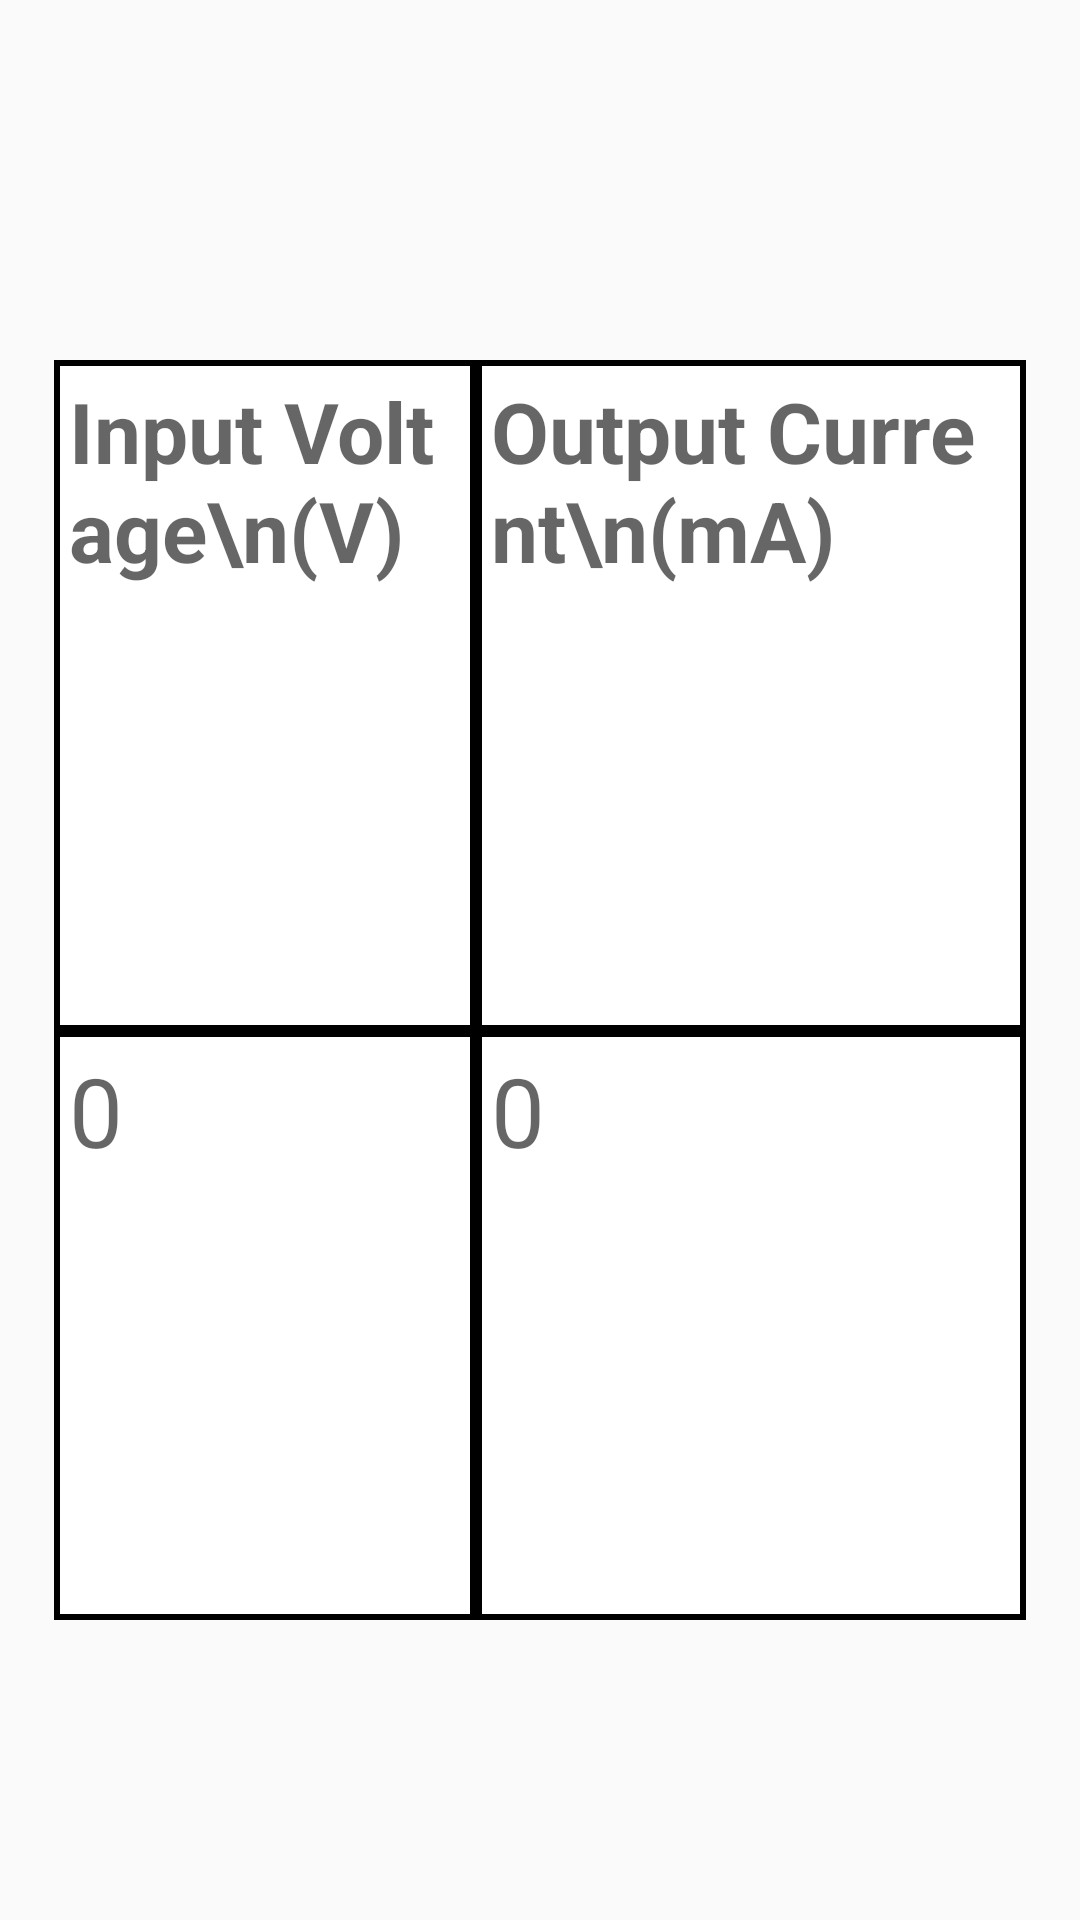

Layout XML and referenced resources for this Android screen:
<!-- AndroidManifest.xml: application theme AppTheme.NoActionBar -->
<!-- res/layout/fragment_signal_converter.xml -->
<?xml version="1.0" encoding="utf-8"?>
<android.support.constraint.ConstraintLayout
    xmlns:android="http://schemas.android.com/apk/res/android" android:layout_width="match_parent"
    android:layout_height="match_parent">

    <TableLayout
        android:id="@+id/error"
        android:layout_marginLeft="18dp"
        android:layout_marginRight="18dp"
        android:layout_width="match_parent"
        android:layout_height="match_parent"
        android:layout_marginTop="120dp"
        android:layout_marginStart="18dp"
        android:layout_marginEnd="18dp"
        android:layout_marginBottom="100dp"
        android:gravity="center"
        >

        <TableRow

            android:id="@+id/tableRow"
            android:layout_width="wrap_content"
            android:layout_height="105dp"
            android:layout_weight="1"
            android:background="@drawable/cell_shape">

            <TextView
                android:layout_width="wrap_content"
                android:layout_height="match_parent"
                android:layout_weight="1"
                android:background="@drawable/cell_shape"
                android:padding="5dp"
                android:textSize="28sp"
                android:text="Input Voltage\n(V)"
                android:textAppearance="@style/TextAppearance.AppCompat.Medium"
                android:textStyle="bold" />

            <TextView
                android:layout_width="wrap_content"
                android:layout_height="match_parent"
                android:layout_weight="1"
                android:textSize="28sp"
                android:background="@drawable/cell_shape"
                android:padding="5dp"
                android:text="Output Current\n(mA)"
                android:textAppearance="@style/TextAppearance.AppCompat.Medium"
                android:textStyle="bold" />


        </TableRow>

        <TableRow
            android:layout_width="match_parent"
            android:layout_height="match_parent"
            android:layout_weight="1"
            android:background="@drawable/cell_shape">

            <TextView
                android:id="@+id/input_voltage"
                android:layout_width="wrap_content"
                android:layout_height="match_parent"
                android:layout_weight="1"
                android:background="@drawable/cell_shape"
                android:padding="5dp"
                android:textSize="32sp"
                android:text="0"
                android:textAppearance="@style/TextAppearance.AppCompat.Medium" />

            <TextView
                android:id="@+id/output_current"
                android:layout_width="wrap_content"
                android:layout_height="match_parent"
                android:layout_weight="1"
                android:textSize="32sp"
                android:background="@drawable/cell_shape"
                android:padding="5dp"
                android:text="0"
                android:textAppearance="@style/TextAppearance.AppCompat.Medium" />


        </TableRow>




    </TableLayout>
</android.support.constraint.ConstraintLayout>
<!-- resources referenced by this layout -->
<resources>
  <!-- drawable cell_shape (drawable) -->
  <?xml version="1.0" encoding="utf-8"?>
  <shape
      xmlns:android="http://schemas.android.com/apk/res/android"
      android:shape= "rectangle"  >
      <solid android:color="#fff"/>
      <stroke android:width="2dp"  android:color="#000"/>
  </shape>
  <style name="AppTheme.NoActionBar">
          <item name="windowActionBar">false</item>
          <item name="windowNoTitle">true</item>
      </style>
</resources>
